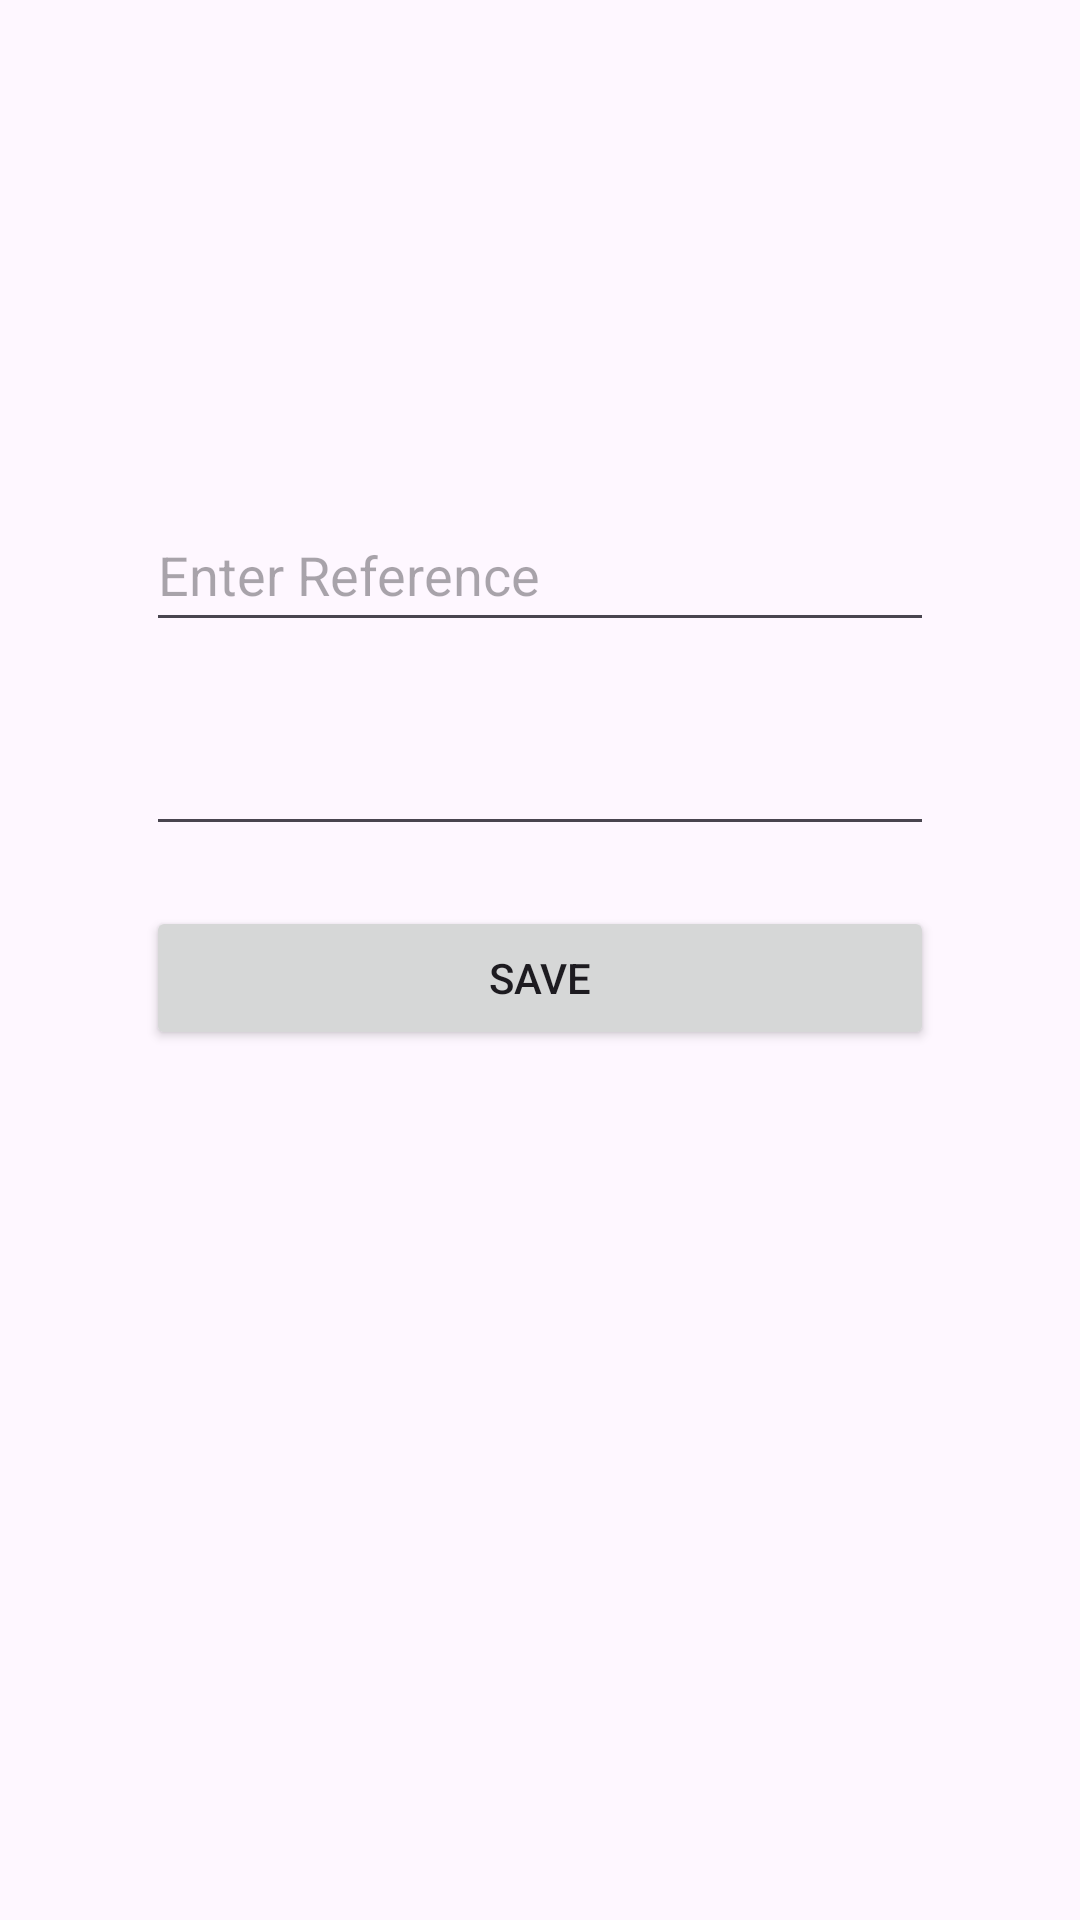

Layout XML and referenced resources for this Android screen:
<!-- AndroidManifest.xml: application theme Theme.AndroidFirstApp -->
<!-- res/layout/activity_new_expedient.xml -->
<androidx.constraintlayout.widget.ConstraintLayout xmlns:android="http://schemas.android.com/apk/res/android"
    xmlns:app="http://schemas.android.com/apk/res-auto"
    xmlns:tools="http://schemas.android.com/tools"
    android:id="@+id/main"
    android:layout_width="match_parent"
    android:layout_height="match_parent"
    android:padding="16dp"
    tools:context=".NewExpedientActivity">

    <EditText
        android:id="@+id/etReference"
        android:layout_width="0dp"
        android:layout_height="wrap_content"
        android:layout_marginTop="150dp"
        android:hint="Enter Reference"
        android:inputType="text"
        android:minHeight="48dp"
        app:layout_constraintEnd_toEndOf="parent"
        app:layout_constraintStart_toStartOf="parent"
        app:layout_constraintTop_toTopOf="parent"
        app:layout_constraintWidth_percent="0.8" />

    <EditText
        android:id="@+id/etUser"
        android:layout_width="0dp"
        android:layout_height="wrap_content"
        android:layout_marginTop="20dp"
        android:inputType="text"
        android:minHeight="48dp"
        android:focusable="false"
        android:clickable="false"
        app:layout_constraintEnd_toEndOf="parent"
        app:layout_constraintStart_toStartOf="parent"
        app:layout_constraintTop_toBottomOf="@+id/etReference"
        app:layout_constraintWidth_percent="0.8" />

    <Button
        android:id="@+id/btnSave"
        android:layout_width="0dp"
        android:layout_height="wrap_content"
        android:layout_marginTop="20dp"
        android:onClick="saveExpedient"
        android:text="Save"
        app:layout_constraintEnd_toEndOf="parent"
        app:layout_constraintStart_toStartOf="parent"
        app:layout_constraintTop_toBottomOf="@+id/etUser"
        app:layout_constraintWidth_percent="0.8" />

</androidx.constraintlayout.widget.ConstraintLayout>
<!-- resources referenced by this layout -->
<resources>
  <style name="Theme.AndroidFirstApp" parent="Base.Theme.AndroidFirstApp" />
  <style name="Base.Theme.AndroidFirstApp" parent="Theme.Material3.DayNight.NoActionBar">
          
          <item name="colorPrimary">@color/lightC</item>
      </style>
  <color name="lightC">#f5e7c0</color>
</resources>
